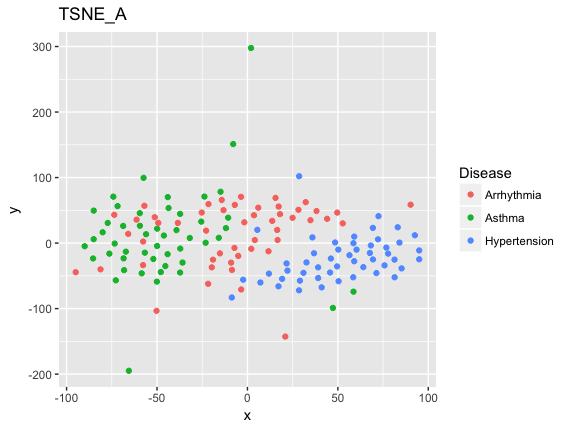

The file beside this chart, header and first rows:
26.819339040363285, 21.740236307265523, Asthma
17.24, 55.76, Arrhythmia
50.38, -58.2, Hypertension
-5.111, -19.54, Arrhythmia
50.24, -9.928, Hypertension
-3.447, -70.78, Arrhythmia
28.52, -72.12, Hypertension
20.92, -142.7, Arrhythmia
-11.88, 22.87, Asthma
-6.987, 58.26, Arrhythmia
-21.55, 59.46, Arrhythmia
-49.93, 21.97, Asthma
-58.47, -46.18, Asthma
49.58, -35.61, Hypertension
4.072, 4.609, Arrhythmia
41.03, -67.6, Hypertension
-57.44, 99.59, Asthma
-89.99, -4.806, Asthma
-14.88, 78.34, Asthma
81.38, -52.18, Hypertension
44.05, 37.06, Arrhythmia
58.61, -0.1759, Hypertension
36.81, -15.53, Hypertension
-23.12, 0.4846, Asthma
-49.31, 30.87, Arrhythmia
-49.95, -4.388, Asthma
-45.39, -35.09, Asthma
-9.03, -29.88, Arrhythmia
71.3, -45.82, Hypertension
81.32, -25.21, Hypertension
-47.9, -44.24, Asthma
52.68, 30.07, Arrhythmia
32.65, -29.54, Hypertension
69.41, -24.95, Hypertension
-65.95, 14.04, Arrhythmia
77.79, -16.11, Hypertension
48.47, 0.9723, Hypertension
-50.28, -103.3, Arrhythmia
-51.23, 39.47, Arrhythmia
-35.9, -29.71, Asthma
-50.08, -58.83, Asthma
7.171, -60.17, Hypertension
34.84, 34.87, Arrhythmia
-38.48, 30.73, Arrhythmia
-44.14, -16.92, Asthma
-43.61, 53.47, Asthma
32.21, 62.44, Arrhythmia
72.2, 5.756, Hypertension
56.41, -18.5, Hypertension
-8.664, -83.06, Hypertension
39.09, -37.02, Hypertension
-71.81, 56.41, Asthma
-31.88, 7.77, Asthma
84.05, 0.7554, Hypertension
46.14, -23.54, Hypertension
-73.64, 43.18, Arrhythmia
-68.72, 26.11, Asthma
-57.67, 2.397, Arrhythmia
-81.23, -40.09, Arrhythmia
22.12, -42, Hypertension
-3.548, 70.6, Arrhythmia
... 89 more rows
